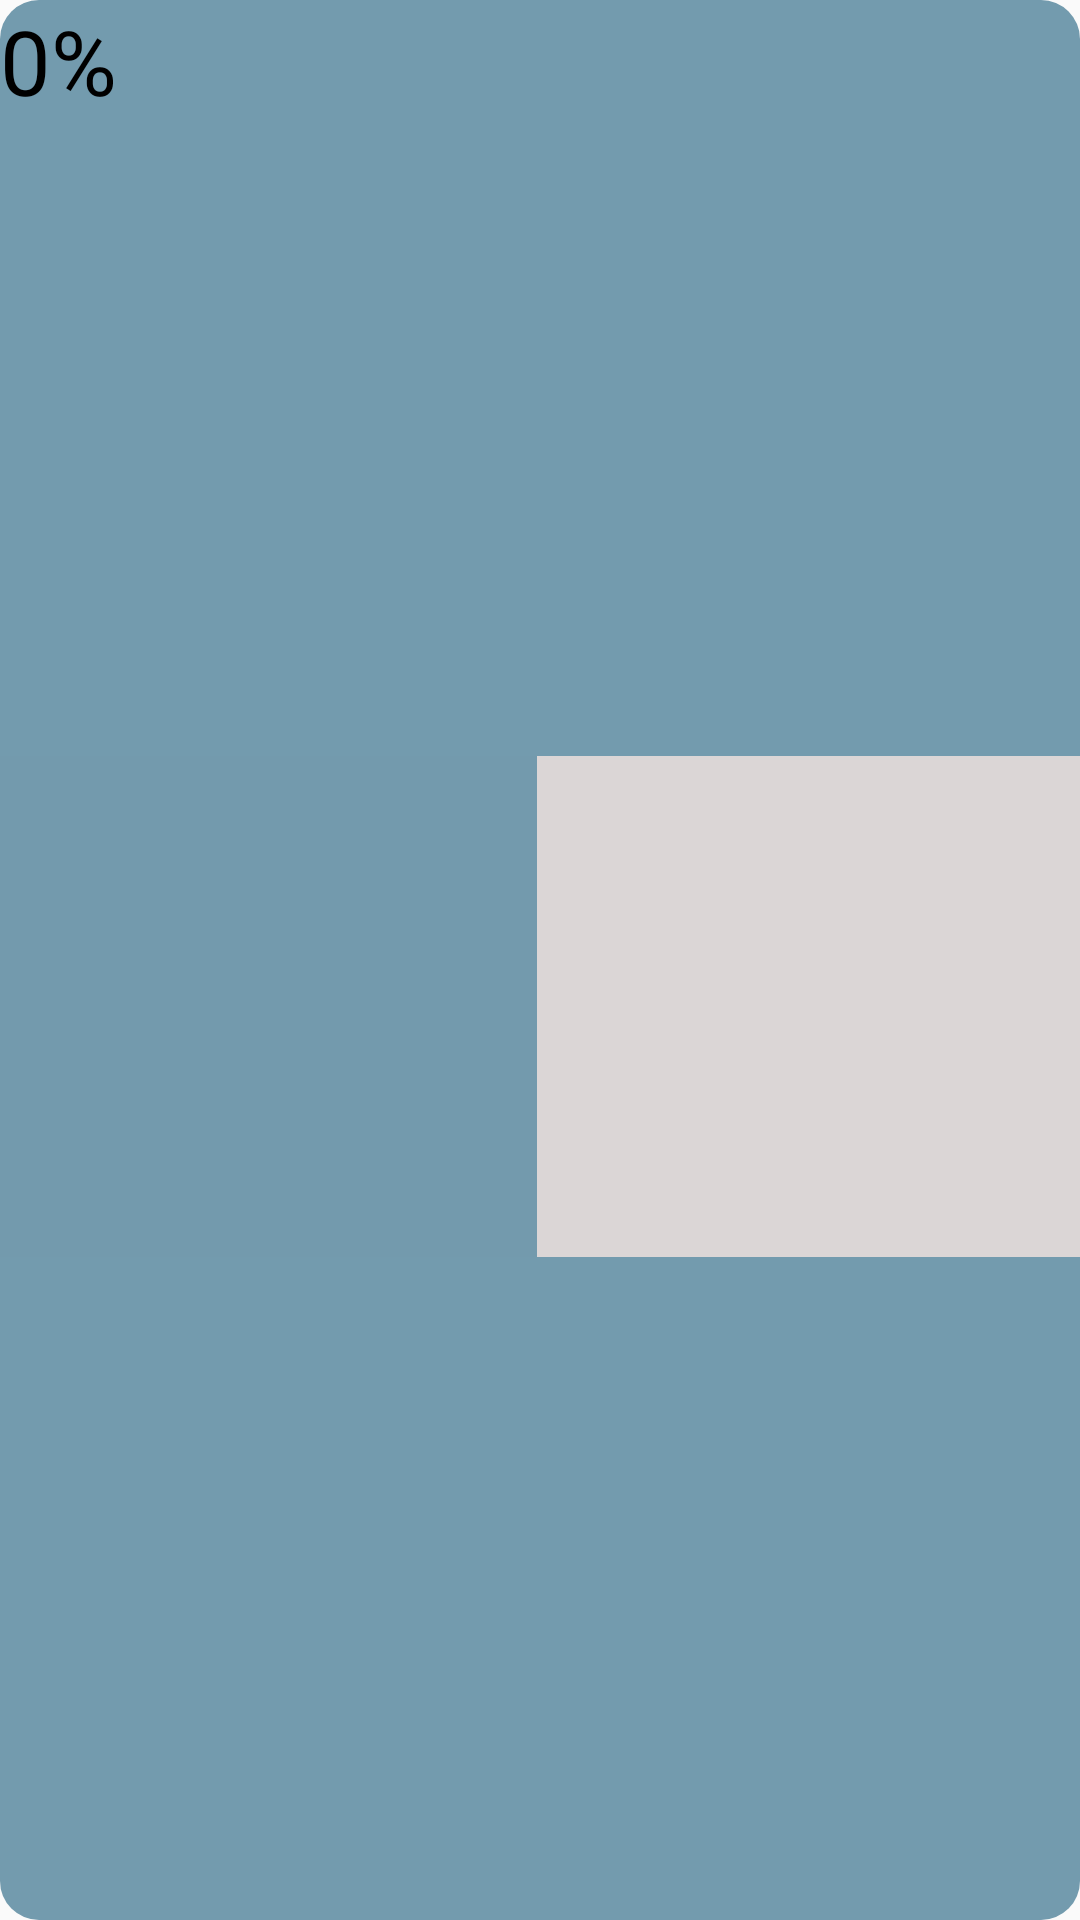

Reconstruct the res/layout file that produces this screen, plus the resources it refers to.
<!-- AndroidManifest.xml: application theme Theme.Data0 -->
<!-- res/layout/fragment_slider_left.xml -->
<?xml version="1.0" encoding="utf-8"?>
<androidx.constraintlayout.widget.ConstraintLayout xmlns:android="http://schemas.android.com/apk/res/android"
    xmlns:app="http://schemas.android.com/apk/res-auto"
    xmlns:tools="http://schemas.android.com/tools"
    android:id="@+id/layout2"
    android:layout_width="match_parent"
    android:layout_height="match_parent">


    <androidx.constraintlayout.widget.ConstraintLayout
        android:id="@+id/FrameLayoutTop2"
        android:layout_width="match_parent"
        android:layout_height="match_parent"
        android:background="@drawable/rounded_corners"
        android:backgroundTintMode="add"
        android:orientation="vertical"
        app:layout_constraintBottom_toBottomOf="parent"
        app:layout_constraintEnd_toEndOf="parent"
        app:layout_constraintHorizontal_bias="0.47"
        app:layout_constraintStart_toStartOf="parent"
        app:layout_constraintTop_toTopOf="parent"
        app:layout_constraintVertical_bias="0.067">


        <ProgressBar
            android:id="@+id/ProgressBarData"
            style="@android:style/Widget.ProgressBar.Horizontal"
            android:layout_width="385dp"
            android:layout_height="167dp"


            android:max="20"
            android:min="0"
            android:progress="10"
            android:progressBackgroundTint="?android:attr/statusBarColor"

            android:progressTint="@color/blueAccent"
            android:scaleY="1"
            app:layout_constraintBottom_toBottomOf="parent"
            app:layout_constraintEnd_toEndOf="parent"
            app:layout_constraintHorizontal_bias="0.571"
            app:layout_constraintStart_toStartOf="parent"
            app:layout_constraintTop_toTopOf="parent"
            app:layout_constraintVertical_bias="0.533" />


        <LinearLayout
            android:layout_width="match_parent"
            android:layout_height="match_parent"
            android:orientation="horizontal"
            app:layout_constraintBottom_toBottomOf="parent"
            app:layout_constraintEnd_toEndOf="parent"
            app:layout_constraintStart_toStartOf="parent"
            app:layout_constraintTop_toTopOf="parent">


            <TextView
                android:id="@+id/usageTextView"
                android:layout_width="200dp"
                android:layout_height="60dp"
                android:fontFamily="@font/anton"
                android:text="0%"
                android:textSize="30sp"

                app:layout_constraintBottom_toBottomOf="@+id/ProgressBarData"
                app:layout_constraintEnd_toEndOf="@+id/ProgressBarData"
                app:layout_constraintHorizontal_bias="0.631"
                app:layout_constraintStart_toStartOf="@+id/ProgressBarData"
                app:layout_constraintTop_toTopOf="@+id/ProgressBarData"
                app:layout_constraintVertical_bias="0.426" />


        </LinearLayout>


    </androidx.constraintlayout.widget.ConstraintLayout>

</androidx.constraintlayout.widget.ConstraintLayout>
<!-- resources referenced by this layout -->
<resources>
  <color name="blueAccent">#739AAD</color>
  <!-- drawable rounded_corners (drawable) -->
  <?xml version="1.0" encoding="utf-8"?>
  <shape xmlns:android="http://schemas.android.com/apk/res/android"
      android:shape="rectangle" android:padding="10dp">
      <solid android:color="#739BAE"/>
      <corners android:radius="13dp"/>
  </shape>
  <style name="Theme.Data0" parent="Theme.AppCompat.DayNight">
          
          <item name="colorPrimary">@color/blueAccent</item>
          <item name="colorPrimaryVariant">@color/blueAccentDark</item>
          <item name="colorOnPrimary">@color/white</item>
  
          
          <item name="android:textColor">@color/BackgroundColorNight</item>
          
          <item name="android:statusBarColor">#DBD6D6</item>
  
  
  
      </style>
  <color name="blueAccentDark">#C741677A</color>
  <color name="white">#FFFFFFFF</color>
  <color name="BackgroundColorNight">#000000</color>
</resources>
